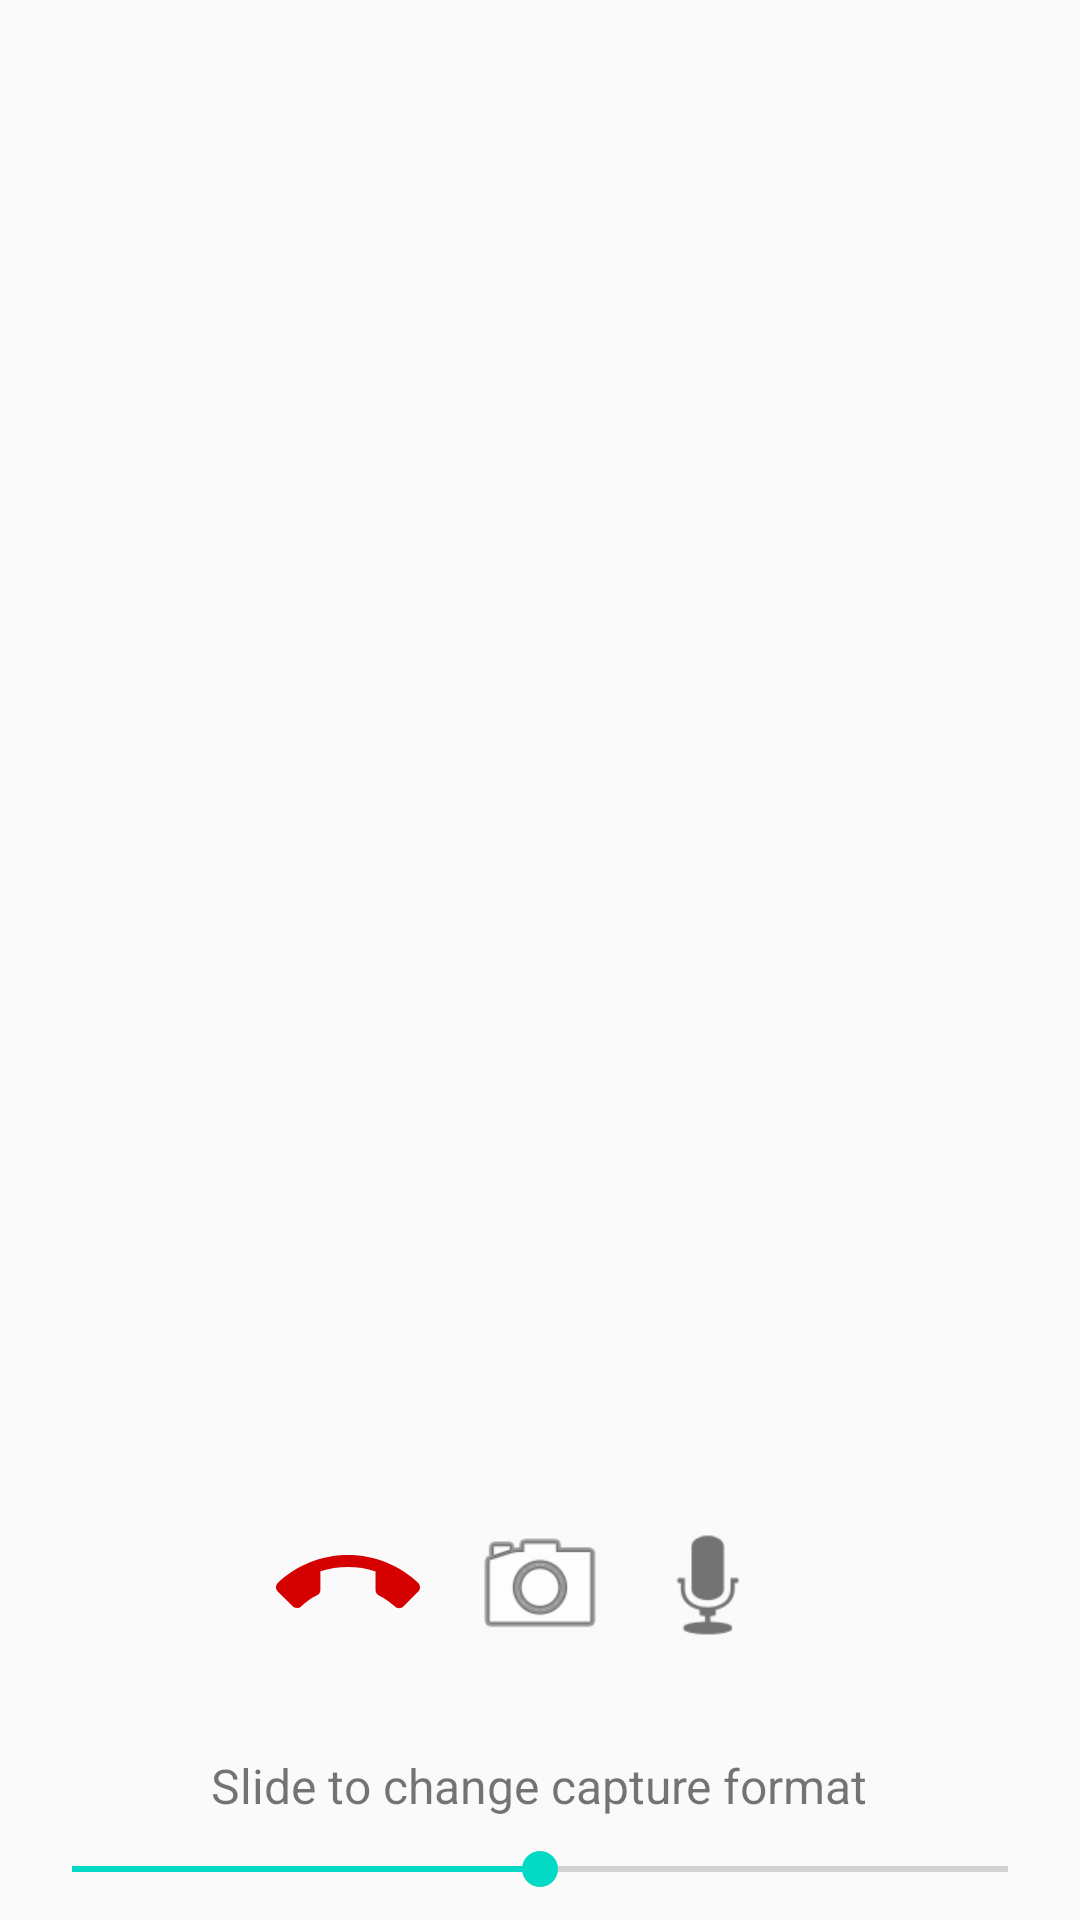

Here is an Android app screen rendered from its layout file. Give the layout XML and the strings, colors and styles it references.
<!-- AndroidManifest.xml: activity theme AppTheme.Call -->
<!-- res/layout/fragment_call.xml -->
<?xml version="1.0" encoding="utf-8"?>
<RelativeLayout
    xmlns:android="http://schemas.android.com/apk/res/android"
    android:layout_width="match_parent"
    android:layout_height="match_parent">

    <TextView
        android:id="@+id/contact_name_call"
        android:layout_width="wrap_content"
        android:layout_height="wrap_content"
        android:layout_centerHorizontal="true"
        android:layout_above="@+id/buttons_call_container"
        android:textSize="24sp"
        android:layout_margin="8dp"/>

    <LinearLayout
           android:id="@+id/buttons_call_container"
           android:orientation="horizontal"
           android:layout_above="@+id/capture_format_text_call"
           android:layout_alignWithParentIfMissing="true"
           android:layout_marginBottom="32dp"
           android:layout_centerHorizontal="true"
           android:layout_width="wrap_content"
           android:layout_height="wrap_content">

       <ImageButton
           android:id="@+id/button_call_disconnect"
           android:background="@drawable/disconnect"
           android:contentDescription="@string/disconnect_call"
           android:layout_marginEnd="16dp"
           android:layout_width="48dp"
           android:layout_height="48dp"/>

       <ImageButton
           android:id="@+id/button_call_switch_camera"
           android:background="@android:drawable/ic_menu_camera"
           android:contentDescription="@string/switch_camera"
           android:layout_marginEnd="8dp"
           android:layout_width="48dp"
           android:layout_height="48dp"/>

       <ImageButton
           android:id="@+id/button_call_toggle_mic"
           android:background="@android:drawable/ic_btn_speak_now"
           android:contentDescription="@string/toggle_mic"
           android:layout_marginEnd="8dp"
           android:layout_width="48dp"
           android:layout_height="48dp"/>
    </LinearLayout>

    <TextView
        android:id="@+id/capture_format_text_call"
        android:layout_width="wrap_content"
        android:layout_height="wrap_content"
        android:layout_centerHorizontal="true"
        android:layout_above="@+id/capture_format_slider_call"
        android:textSize="16sp"
        android:text="@string/capture_format_change_text"/>

    <SeekBar
        android:id="@+id/capture_format_slider_call"
        android:layout_width="match_parent"
        android:layout_height="wrap_content"
        android:layout_centerHorizontal="true"
        android:layout_alignParentBottom="true"
        android:progress="50"
        android:layout_margin="8dp"/>

</RelativeLayout>
<!-- resources referenced by this layout -->
<resources>
  <!-- drawable disconnect (drawable) -->
  <vector xmlns:android="http://schemas.android.com/apk/res/android"
          android:width="24dp"
          android:height="24dp"
          android:viewportWidth="24.0"
          android:viewportHeight="24.0">
      <path
          android:fillColor="#d50000"
          android:pathData="M12,9c-1.6,0 -3.15,0.25 -4.6,0.72v3.1c0,0.39 -0.23,0.74 -0.56,0.9 -0.98,0.49 -1.87,1.12 -2.66,1.85 -0.18,0.18 -0.43,0.28 -0.7,0.28 -0.28,0 -0.53,-0.11 -0.71,-0.29L0.29,13.08c-0.18,-0.17 -0.29,-0.42 -0.29,-0.7 0,-0.28 0.11,-0.53 0.29,-0.71C3.34,8.78 7.46,7 12,7s8.66,1.78 11.71,4.67c0.18,0.18 0.29,0.43 0.29,0.71 0,0.28 -0.11,0.53 -0.29,0.71l-2.48,2.48c-0.18,0.18 -0.43,0.29 -0.71,0.29 -0.27,0 -0.52,-0.11 -0.7,-0.28 -0.79,-0.74 -1.69,-1.36 -2.67,-1.85 -0.33,-0.16 -0.56,-0.5 -0.56,-0.9v-3.1C15.15,9.25 13.6,9 12,9z"/>
  </vector>
  <string name="capture_format_change_text">Slide to change capture format</string>
  <string name="disconnect_call">Disconnect Call</string>
  <string name="switch_camera">Switch front/back camera</string>
  <string name="toggle_mic">Toggle microphone on/off</string>
  <style name="AppTheme.Call" parent="AppTheme">
          <item name="windowNoTitle">true</item>
          <item name="android:windowFullscreen">true</item>
      </style>
  <style name="AppTheme" parent="Theme.AppCompat.Light.DarkActionBar">
          
          <item name="colorPrimary">@color/colorPrimary</item>
          <item name="colorPrimaryDark">@color/colorPrimaryDark</item>
          <item name="colorAccent">@color/colorAccent</item>
      </style>
  <!-- not gathered from this repository: default colours our renderer supplied (Android Studio template values) -->
  <color name="colorPrimary">#FF6200EE</color>
  <color name="colorPrimaryDark">#FF3700B3</color>
  <color name="colorAccent">#FF03DAC5</color>
</resources>
